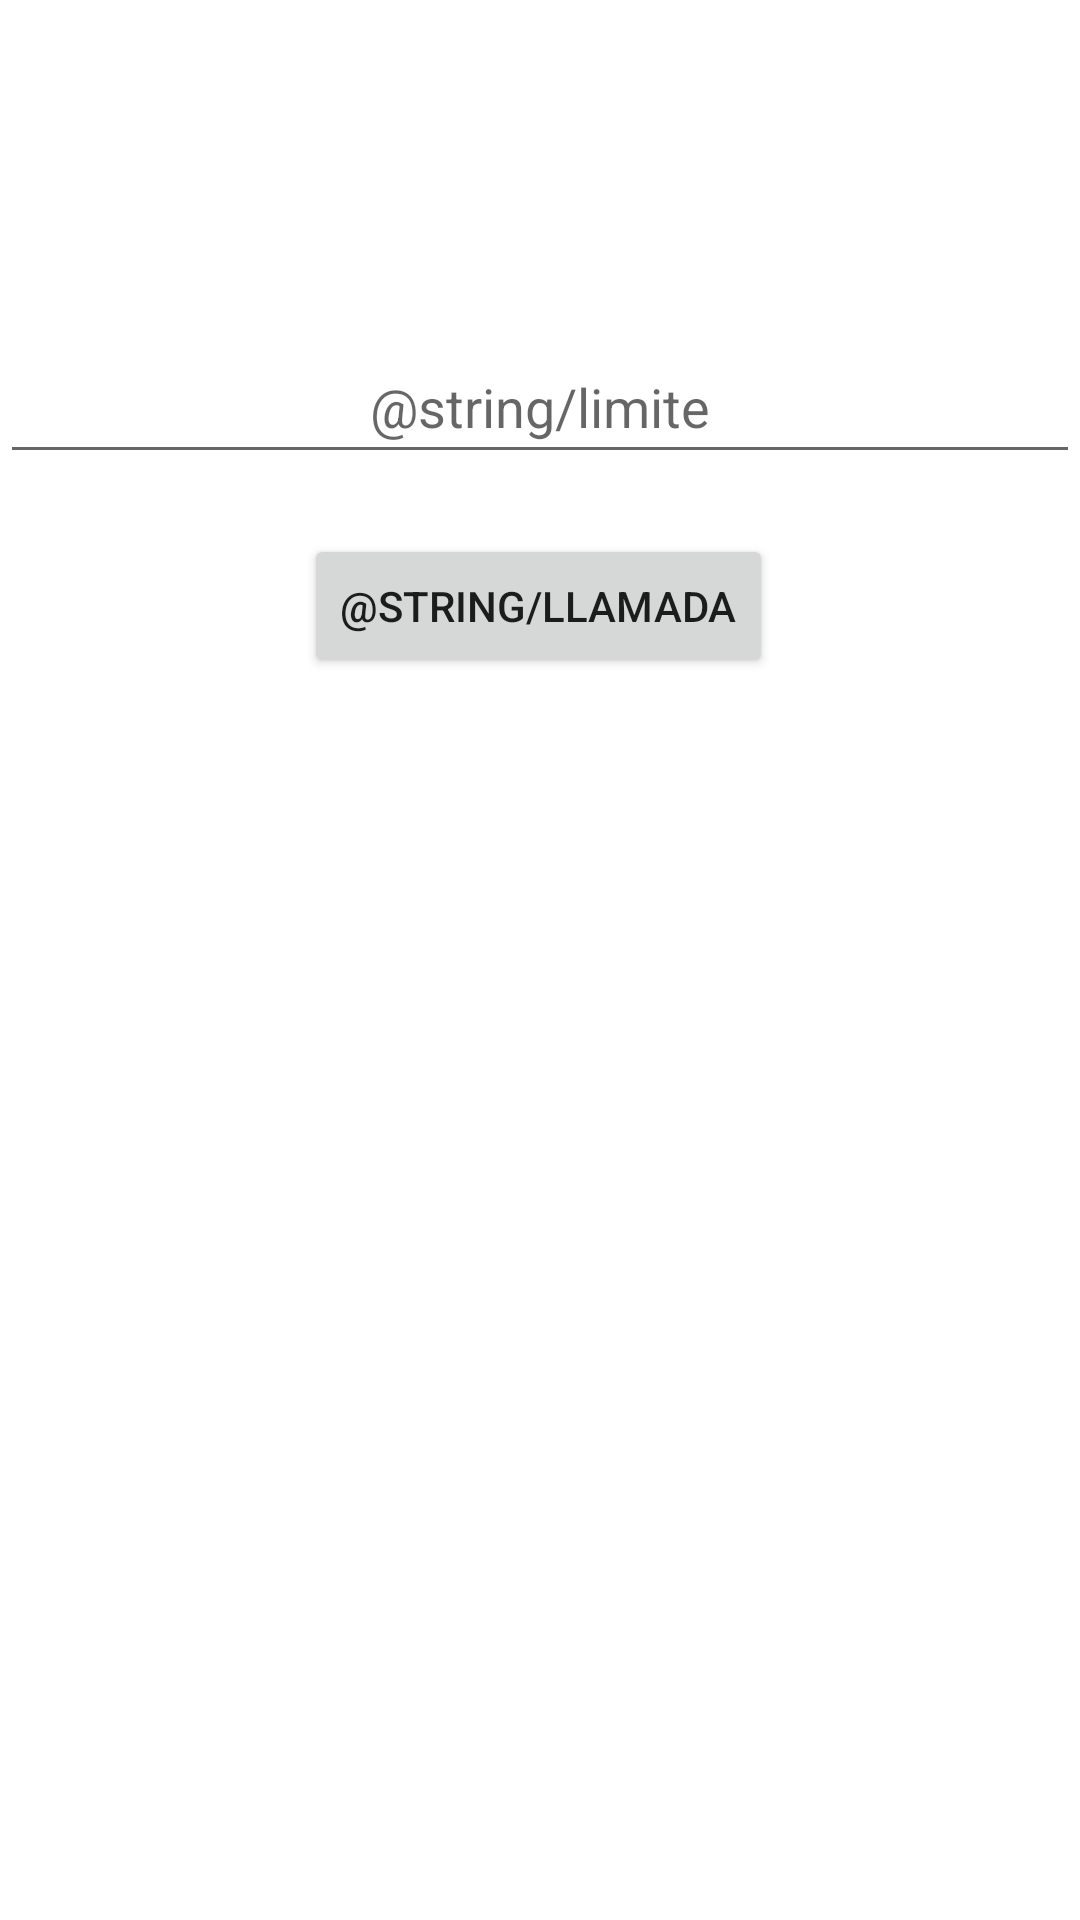

Produce the Android XML layout that renders to this screen, including the resource entries it uses.
<!-- AndroidManifest.xml: application theme Theme.CorrutinesFull -->
<!-- res/layout/activity_main_view.xml -->
<?xml version="1.0" encoding="utf-8"?>
<androidx.constraintlayout.widget.ConstraintLayout xmlns:android="http://schemas.android.com/apk/res/android"
    xmlns:app="http://schemas.android.com/apk/res-auto"
    xmlns:tools="http://schemas.android.com/tools"
    android:id="@+id/et_text"
    android:layout_width="match_parent"
    android:layout_height="match_parent"
    tools:context=".ui.main.view.MainActivityView">

    <EditText
        android:id="@+id/editTextNumber"
        android:layout_width="0dp"
        android:layout_height="wrap_content"
        android:layout_marginTop="110dp"
        android:ems="10"
        android:hint="@string/limite"
        android:inputType="number"
        android:minHeight="48dp"
        android:textAlignment="center"
        app:layout_constraintEnd_toEndOf="parent"
        app:layout_constraintStart_toStartOf="parent"
        app:layout_constraintTop_toTopOf="parent"
        android:autofillHints="" />

    <Button
        android:id="@+id/button"
        android:layout_width="wrap_content"
        android:layout_height="wrap_content"
        android:layout_marginTop="20dp"
        android:text="@string/llamada"
        app:layout_constraintEnd_toEndOf="parent"
        app:layout_constraintHorizontal_bias="0.498"
        app:layout_constraintStart_toStartOf="parent"
        app:layout_constraintTop_toBottomOf="@+id/editTextNumber" />


</androidx.constraintlayout.widget.ConstraintLayout>
<!-- resources referenced by this layout -->
<resources>
  <style name="Theme.CorrutinesFull" parent="Theme.MaterialComponents.DayNight.DarkActionBar">
          
          <item name="colorPrimary">@color/purple_500</item>
          <item name="colorPrimaryVariant">@color/purple_700</item>
          <item name="colorOnPrimary">@color/white</item>
          
          <item name="colorSecondary">@color/teal_200</item>
          <item name="colorSecondaryVariant">@color/teal_700</item>
          <item name="colorOnSecondary">@color/black</item>
          
          <item name="android:statusBarColor" tools:targetApi="l">?attr/colorPrimaryVariant</item>
          
      </style>
  <!-- not gathered from this repository: default colours our renderer supplied (Android Studio template values) -->
  <color name="purple_500">#FF6200EE</color>
  <color name="purple_700">#FF3700B3</color>
  <color name="teal_200">#FF03DAC5</color>
  <color name="teal_700">#FF018786</color>
  <color name="black">#FF000000</color>
  <color name="white">#FFFFFFFF</color>
</resources>
